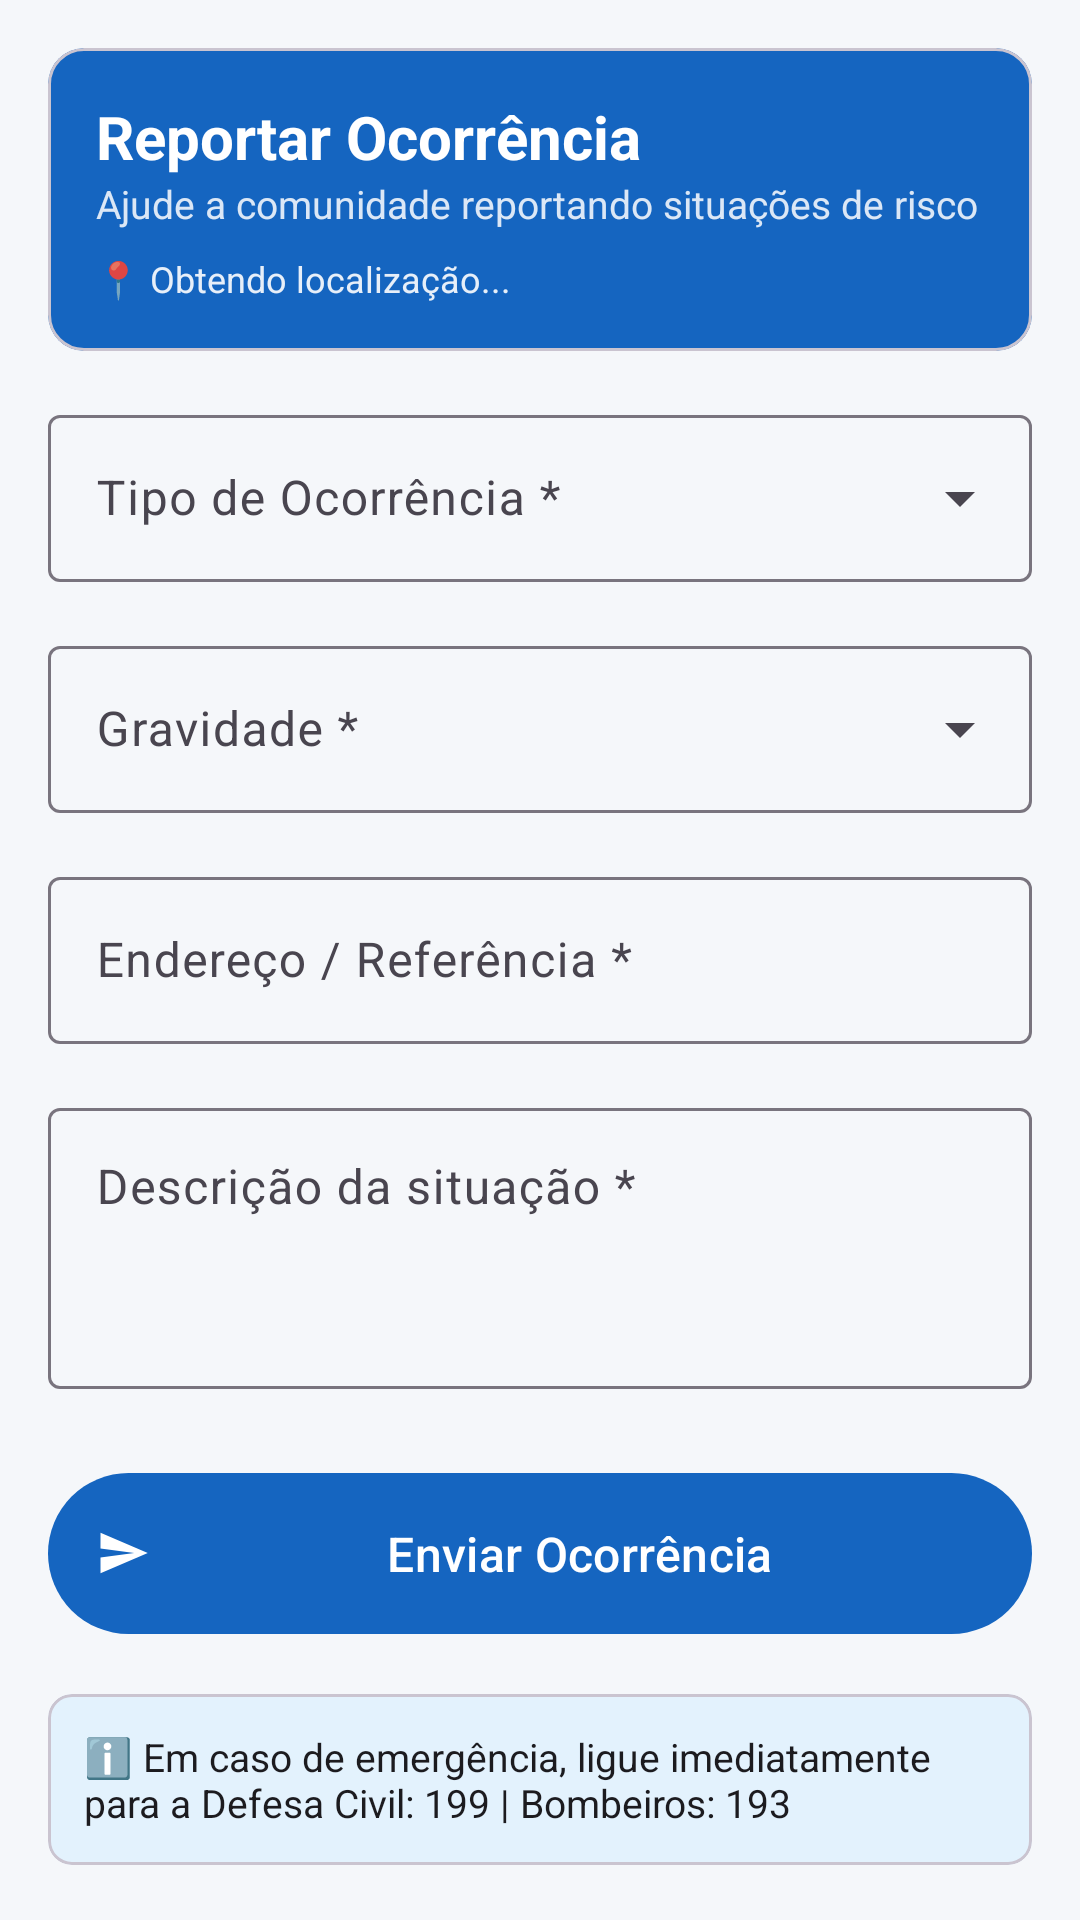

Here is an Android app screen rendered from its layout file. Give the layout XML and the strings, colors and styles it references.
<!-- AndroidManifest.xml: application theme Theme.AquaAlert -->
<!-- res/layout/fragment_report.xml -->
<?xml version="1.0" encoding="utf-8"?>
<ScrollView
    xmlns:android="http://schemas.android.com/apk/res/android"
    xmlns:app="http://schemas.android.com/apk/res-auto"
    android:layout_width="match_parent"
    android:layout_height="match_parent"
    android:background="@color/background">

    <LinearLayout
        android:layout_width="match_parent"
        android:layout_height="wrap_content"
        android:orientation="vertical"
        android:padding="16dp">

        
        <com.google.android.material.card.MaterialCardView
            android:layout_width="match_parent"
            android:layout_height="wrap_content"
            android:layout_marginBottom="16dp"
            app:cardBackgroundColor="@color/primary"
            app:cardCornerRadius="12dp">

            <LinearLayout
                android:layout_width="match_parent"
                android:layout_height="wrap_content"
                android:orientation="vertical"
                android:padding="16dp">

                <TextView
                    android:text="Reportar Ocorrência"
                    android:layout_width="wrap_content"
                    android:layout_height="wrap_content"
                    android:textSize="20sp"
                    android:textStyle="bold"
                    android:textColor="@android:color/white" />

                <TextView
                    android:text="Ajude a comunidade reportando situações de risco"
                    android:layout_width="wrap_content"
                    android:layout_height="wrap_content"
                    android:textSize="13sp"
                    android:textColor="@android:color/white"
                    android:alpha="0.85" />

                <TextView
                    android:id="@+id/tvCurrentLocation"
                    android:layout_width="wrap_content"
                    android:layout_height="wrap_content"
                    android:text="📍 Obtendo localização..."
                    android:textSize="12sp"
                    android:textColor="@android:color/white"
                    android:alpha="0.9"
                    android:layout_marginTop="8dp" />
            </LinearLayout>
        </com.google.android.material.card.MaterialCardView>

        
        <com.google.android.material.textfield.TextInputLayout
            android:layout_width="match_parent"
            android:layout_height="wrap_content"
            android:hint="Tipo de Ocorrência *"
            android:layout_marginBottom="16dp"
            style="@style/Widget.Material3.TextInputLayout.OutlinedBox.ExposedDropdownMenu">

            <com.google.android.material.textfield.MaterialAutoCompleteTextView
                android:id="@+id/actvReportType"
                android:layout_width="match_parent"
                android:layout_height="wrap_content" />
        </com.google.android.material.textfield.TextInputLayout>

        
        <com.google.android.material.textfield.TextInputLayout
            android:layout_width="match_parent"
            android:layout_height="wrap_content"
            android:hint="Gravidade *"
            android:layout_marginBottom="16dp"
            style="@style/Widget.Material3.TextInputLayout.OutlinedBox.ExposedDropdownMenu">

            <com.google.android.material.textfield.MaterialAutoCompleteTextView
                android:id="@+id/actvSeverity"
                android:layout_width="match_parent"
                android:layout_height="wrap_content" />
        </com.google.android.material.textfield.TextInputLayout>

        
        <com.google.android.material.textfield.TextInputLayout
            android:layout_width="match_parent"
            android:layout_height="wrap_content"
            android:hint="Endereço / Referência *"
            android:layout_marginBottom="16dp"
            style="@style/Widget.Material3.TextInputLayout.OutlinedBox">

            <com.google.android.material.textfield.TextInputEditText
                android:id="@+id/etAddress"
                android:layout_width="match_parent"
                android:layout_height="wrap_content"
                android:inputType="textPostalAddress" />
        </com.google.android.material.textfield.TextInputLayout>

        
        <com.google.android.material.textfield.TextInputLayout
            android:layout_width="match_parent"
            android:layout_height="wrap_content"
            android:hint="Descrição da situação *"
            android:layout_marginBottom="24dp"
            style="@style/Widget.Material3.TextInputLayout.OutlinedBox">

            <com.google.android.material.textfield.TextInputEditText
                android:id="@+id/etDescription"
                android:layout_width="match_parent"
                android:layout_height="wrap_content"
                android:inputType="textMultiLine"
                android:minLines="3"
                android:maxLines="6"
                android:gravity="top" />
        </com.google.android.material.textfield.TextInputLayout>

        <ProgressBar
            android:id="@+id/progressSubmit"
            android:layout_width="match_parent"
            android:layout_height="wrap_content"
            android:visibility="gone"
            android:layout_marginBottom="8dp" />

        <com.google.android.material.button.MaterialButton
            android:id="@+id/btnSubmitReport"
            android:layout_width="match_parent"
            android:layout_height="wrap_content"
            android:text="Enviar Ocorrência"
            android:textSize="16sp"
            android:padding="16dp"
            app:icon="@drawable/ic_send" />

        
        <com.google.android.material.card.MaterialCardView
            android:layout_width="match_parent"
            android:layout_height="wrap_content"
            android:layout_marginTop="16dp"
            app:cardBackgroundColor="@color/info_background"
            app:cardCornerRadius="8dp">

            <TextView
                android:layout_width="match_parent"
                android:layout_height="wrap_content"
                android:padding="12dp"
                android:text="ℹ️ Em caso de emergência, ligue imediatamente para a Defesa Civil: 199 | Bombeiros: 193"
                android:textSize="13sp"
                android:textColor="@color/on_surface" />
        </com.google.android.material.card.MaterialCardView>

    </LinearLayout>
</ScrollView>
<!-- resources referenced by this layout -->
<resources>
  <color name="background">#F5F7FA</color>
  <color name="info_background">#E3F2FD</color>
  <color name="on_surface">#1C1B1F</color>
  <color name="primary">#1565C0</color>
  <!-- drawable ic_send (drawable) -->
  <vector xmlns:android="http://schemas.android.com/apk/res/android"
      android:width="24dp" android:height="24dp"
      android:viewportWidth="24" android:viewportHeight="24">
      <path android:fillColor="@android:color/black"
          android:pathData="M2.01,21L23,12 2.01,3 2,10l15,2 -15,2z"/>
  </vector>
  <style name="Theme.AquaAlert" parent="Theme.Material3.Light.NoActionBar">
          <item name="colorPrimary">@color/primary</item>
          <item name="colorOnPrimary">@color/on_primary</item>
          <item name="colorSecondary">@color/secondary</item>
          <item name="android:colorBackground">@color/background</item>
          <item name="colorSurface">@color/surface</item>
          <item name="colorOnSurface">@color/on_surface</item>
      </style>
  <color name="on_primary">#FFFFFF</color>
  <color name="secondary">#0288D1</color>
  <color name="surface">#FFFFFF</color>
</resources>
